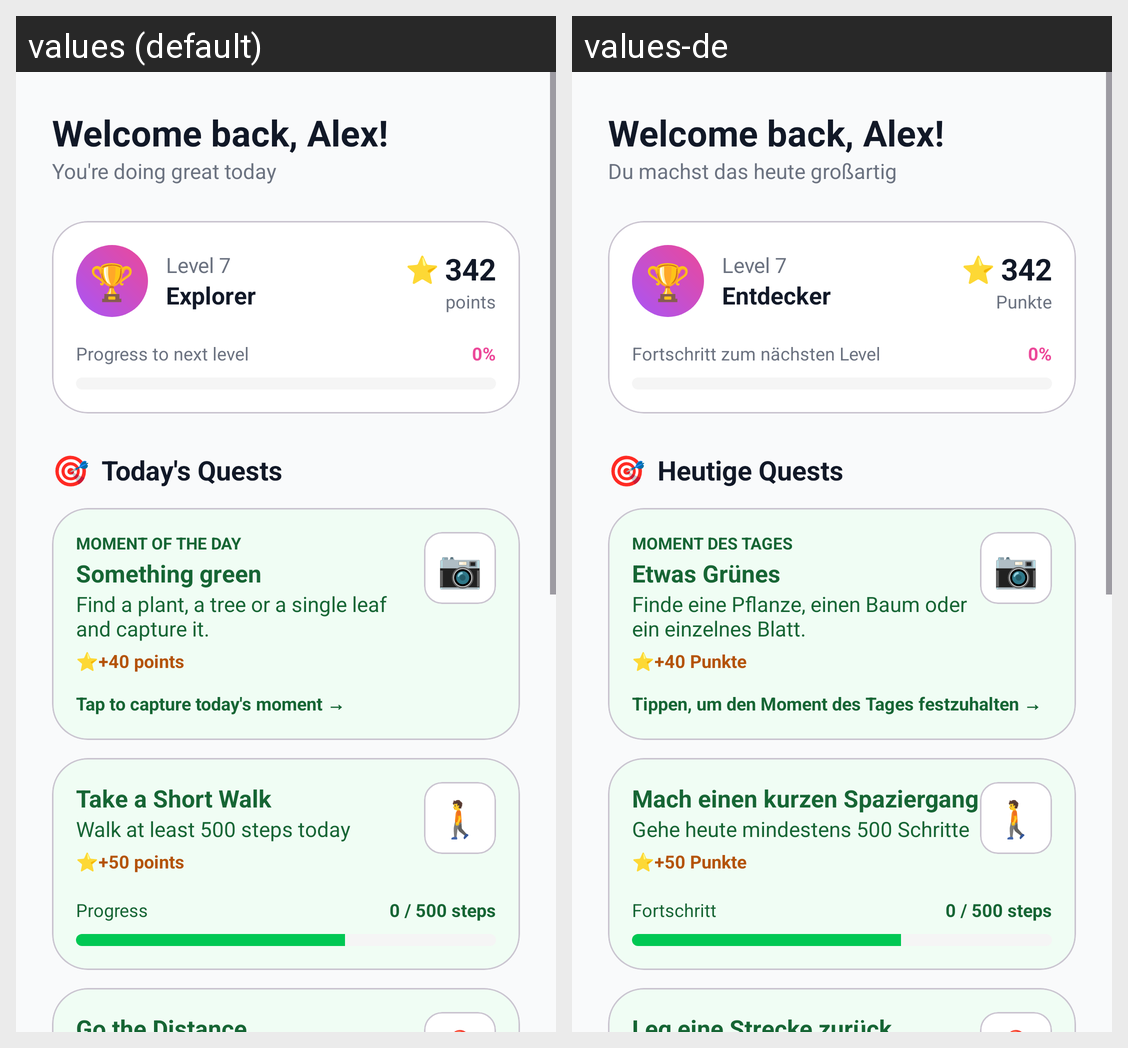

The Android screen above is rendered under two locales of the same app. Produce the string resources it draws, with the default and per-locale values.
Android screen res/layout/fragment_home.xml rendered under 2 locales, left to right: values (default), values-de. Device: Nexus 5 (rendered at 1080×1920; each locale shown at half size, 540×960, under a caption strip naming it); theme Theme.TogetherGo.
Strings drawn on this screen, with the default value and each locale's value (text and hints the layout hard-codes, and strings that could not be matched under every locale, appear in the picture but are not listed):

home_subtitle
  values: You're doing great today
  values-de: Du machst das heute großartig

level_explorer
  values: Explorer
  values-de: Entdecker

label_points
  values: points
  values-de: Punkte

progress_to_next_level
  values: Progress to next level
  values-de: Fortschritt zum nächsten Level

todays_quests
  values: Today's Quests
  values-de: Heutige Quests

moment_of_day_label
  values: Moment of the day
  values-de: Moment des Tages

prompt_green_title
  values: Something green
  values-de: Etwas Grünes

prompt_green_desc
  values: Find a plant, a tree or a single leaf and capture it.
  values-de: Finde eine Pflanze, einen Baum oder ein einzelnes Blatt.

pts_plus_40
  values: +40 points
  values-de: +40 Punkte

tap_to_capture
  values: Tap to capture today's moment →
  values-de: Tippen, um den Moment des Tages festzuhalten →

quest_walk_title
  values: Take a Short Walk
  values-de: Mach einen kurzen Spaziergang

quest_walk_desc
  values: Walk at least 500 steps today
  values-de: Gehe heute mindestens 500 Schritte

pts_plus_50
  values: +50 points
  values-de: +50 Punkte

label_progress
  values: Progress
  values-de: Fortschritt

quest_distance_title
  values: Go the Distance
  values-de: Leg eine Strecke zurück
